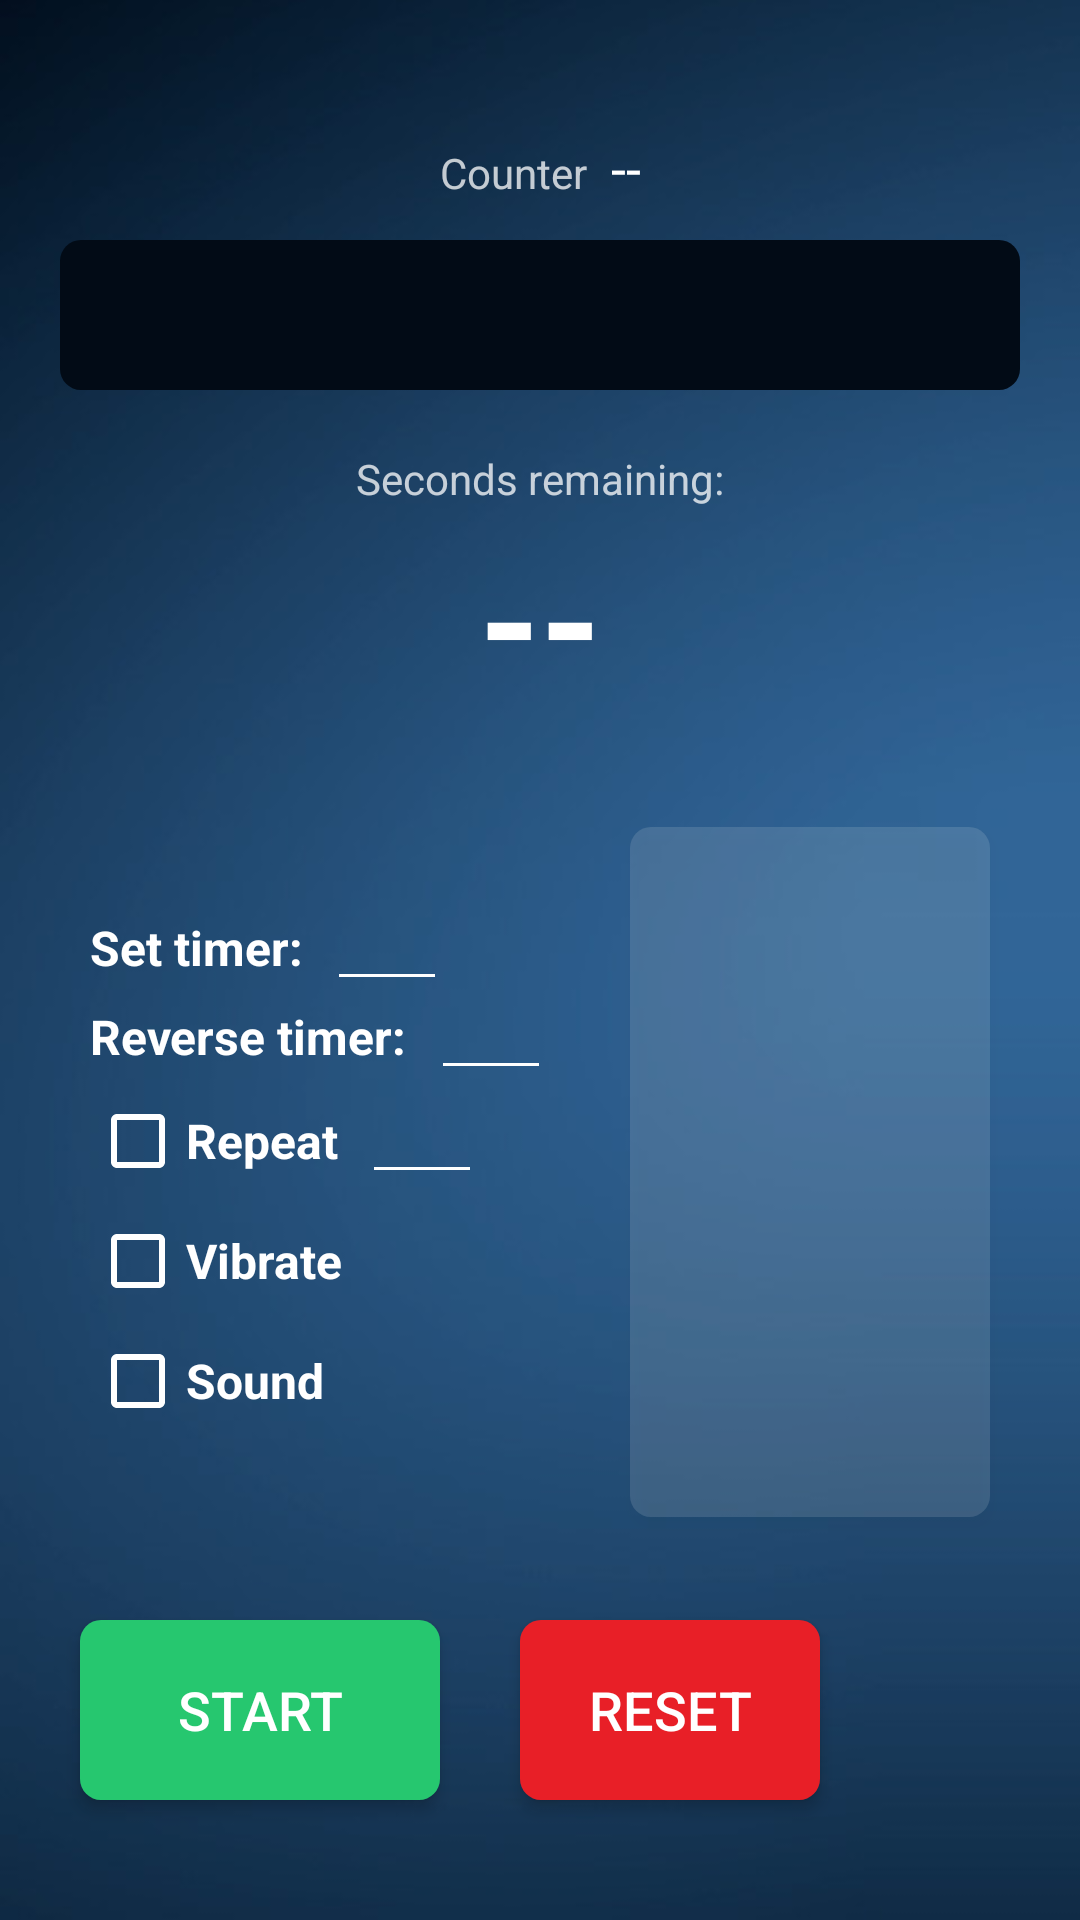

The Android layout XML behind this screen, and the referenced resources:
<!-- AndroidManifest.xml: application theme AppTheme -->
<!-- res/layout/fragment_timer.xml -->
<?xml version="1.0" encoding="utf-8"?>
<androidx.constraintlayout.widget.ConstraintLayout xmlns:android="http://schemas.android.com/apk/res/android"
    xmlns:app="http://schemas.android.com/apk/res-auto"
    xmlns:tools="http://schemas.android.com/tools"
    android:layout_width="match_parent"
    android:layout_height="match_parent"
    android:background="@drawable/bg"
    tools:context=".TimerFragment">

    <TextView
        android:id="@+id/textView_counterLabel"
        android:layout_width="wrap_content"
        android:layout_height="wrap_content"
        android:layout_marginBottom="13dp"
        android:text="@string/counter"
        android:textColor="@color/textSemiTransparent"
        app:layout_constraintBottom_toTopOf="@+id/progress_bar"
        app:layout_constraintHorizontal_chainStyle="packed"
        app:layout_constraintLeft_toLeftOf="parent"
        app:layout_constraintRight_toLeftOf="@+id/textView_counter" />

    <TextView
        android:id="@+id/textView_counter"
        android:layout_width="wrap_content"
        android:layout_height="wrap_content"
        android:layout_marginStart="8dp"
        android:text="@string/empty_value"
        android:textColor="@color/textLight"
        android:textSize="18sp"
        app:layout_constraintBaseline_toBaselineOf="@+id/textView_counterLabel"
        app:layout_constraintHorizontal_chainStyle="packed"
        app:layout_constraintLeft_toRightOf="@+id/textView_counterLabel"
        app:layout_constraintRight_toRightOf="parent" />

    <ProgressBar
        android:id="@+id/progress_bar"
        style="@style/Widget.AppCompat.ProgressBar.Horizontal"
        android:layout_width="match_parent"
        android:layout_height="50dp"
        android:layout_marginStart="20dp"
        android:layout_marginTop="80dp"
        android:layout_marginEnd="20dp"
        android:elevation="3dp"
        android:progress="0"
        android:progressDrawable="@drawable/custom_progress_bar"
        app:layout_constraintTop_toTopOf="parent" />

    <TextView
        android:id="@+id/label_remaining"
        android:layout_width="wrap_content"
        android:layout_height="wrap_content"
        android:layout_marginTop="20dp"
        android:text="@string/seconds_remaining"
        android:textColor="@color/textSemiTransparent"
        app:layout_constraintHorizontal_bias="0.5"
        app:layout_constraintLeft_toLeftOf="parent"
        app:layout_constraintRight_toRightOf="parent"
        app:layout_constraintTop_toBottomOf="@+id/progress_bar" />

    
    <TextView
        android:id="@+id/text_remaining_time"
        android:layout_width="156dp"
        android:layout_height="70dp"
        android:layout_marginTop="2dp"
        android:gravity="center"
        android:text="@string/empty_value"
        android:textColor="@color/textLight"
        android:textSize="52sp"
        android:textStyle="bold"
        app:layout_constraintHorizontal_bias="0.5"
        app:layout_constraintLeft_toLeftOf="parent"
        app:layout_constraintRight_toRightOf="parent"
        app:layout_constraintTop_toBottomOf="@+id/label_remaining" />

    <TextView
        android:id="@+id/label_set_timer"
        android:layout_width="wrap_content"
        android:layout_height="wrap_content"
        android:layout_marginStart="30dp"
        android:text="@string/set_time"
        android:textColor="@color/textLight"
        android:textSize="16sp"
        android:textStyle="bold"
        app:layout_constraintBottom_toTopOf="@id/label_set_reverse_timer"
        app:layout_constraintLeft_toLeftOf="parent"
        app:layout_constraintTop_toBottomOf="@id/text_remaining_time"
        app:layout_constraintVertical_chainStyle="packed" />

    <EditText
        android:id="@+id/edit_timer"
        android:layout_width="40dp"
        android:layout_height="wrap_content"
        android:layout_marginStart="8dp"
        android:backgroundTint="@color/editTextTint"
        android:digits="0123456789"
        android:imeOptions="actionNext"
        android:inputType="number|none"
        android:maxLength="3"
        android:nextFocusLeft="@+id/edit_reverse_timer"
        android:nextFocusRight="@+id/edit_reverse_timer"
        android:nextFocusUp="@+id/edit_reverse_timer"
        android:nextFocusDown="@+id/edit_reverse_timer"
        android:nextFocusForward="@+id/edit_reverse_timer"
        android:textColor="@color/textLight"
        android:textSize="16sp"
        android:textStyle="bold"
        app:layout_constraintBaseline_toBaselineOf="@+id/label_set_timer"
        app:layout_constraintLeft_toRightOf="@+id/label_set_timer" />

    <TextView
        android:id="@+id/label_set_reverse_timer"
        android:layout_width="wrap_content"
        android:layout_height="wrap_content"
        android:layout_marginTop="8dp"
        android:text="@string/set_reverse_time"
        android:textColor="@color/textLight"
        android:textSize="16sp"
        android:textStyle="bold"
        app:layout_constraintBottom_toTopOf="@id/check_repeat"
        app:layout_constraintLeft_toLeftOf="@id/label_set_timer"
        app:layout_constraintTop_toBottomOf="@+id/label_set_timer" />

    <EditText
        android:id="@+id/edit_reverse_timer"
        android:layout_width="40dp"
        android:layout_height="wrap_content"
        android:layout_marginStart="8dp"
        android:backgroundTint="@color/editTextTint"
        android:digits="0123456789"
        android:imeOptions="actionNext"
        android:inputType="number|none"
        android:maxLength="3"
        android:nextFocusLeft="@+id/edit_repeats"
        android:nextFocusRight="@+id/edit_repeats"
        android:nextFocusUp="@+id/edit_repeats"
        android:nextFocusDown="@+id/edit_repeats"
        android:nextFocusForward="@+id/edit_repeats"
        android:textColor="@color/textLight"
        android:textSize="16sp"
        android:textStyle="bold"
        app:layout_constraintBaseline_toBaselineOf="@+id/label_set_reverse_timer"
        app:layout_constraintLeft_toRightOf="@id/label_set_reverse_timer"
        app:layout_constraintTop_toBottomOf="@id/edit_timer" />

    <CheckBox
        android:id="@+id/check_repeat"
        android:layout_width="wrap_content"
        android:layout_height="wrap_content"
        android:layout_marginTop="8dp"
        android:buttonTint="@color/checkButtonTint"
        android:focusable="false"
        android:text="@string/repeat"
        android:textColor="@color/textLight"
        android:textSize="16sp"
        android:textStyle="bold"
        app:layout_constraintBottom_toTopOf="@id/check_vibrate"
        app:layout_constraintLeft_toLeftOf="@id/label_set_timer"
        app:layout_constraintTop_toBottomOf="@id/label_set_reverse_timer" />

    <EditText
        android:id="@+id/edit_repeats"
        android:layout_width="40dp"
        android:layout_height="wrap_content"
        android:layout_marginStart="8dp"
        android:backgroundTint="@color/editTextTint"
        android:imeOptions="actionDone"
        android:inputType="number"
        android:textColor="@color/textLight"
        android:textSize="16sp"
        android:textStyle="bold"
        app:layout_constraintBaseline_toBaselineOf="@+id/check_repeat"
        app:layout_constraintLeft_toRightOf="@+id/check_repeat" />

    <CheckBox
        android:id="@+id/check_vibrate"
        android:layout_width="wrap_content"
        android:layout_height="wrap_content"
        android:layout_marginTop="8dp"
        android:buttonTint="@color/checkButtonTint"
        android:focusable="false"
        android:text="@string/vibrationEnabled"
        android:textColor="@color/textLight"
        android:textSize="16sp"
        android:textStyle="bold"
        app:layout_constraintBottom_toTopOf="@id/check_sound"
        app:layout_constraintLeft_toLeftOf="@id/label_set_timer"
        app:layout_constraintTop_toBottomOf="@+id/check_repeat" />

    <CheckBox
        android:id="@+id/check_sound"
        android:layout_width="wrap_content"
        android:layout_height="wrap_content"
        android:layout_marginTop="8dp"
        android:buttonTint="@color/checkButtonTint"
        android:focusable="false"
        android:text="@string/sound"
        android:textColor="@color/textLight"
        android:textSize="16sp"
        android:textStyle="bold"
        app:layout_constraintBottom_toTopOf="@id/button_start"
        app:layout_constraintLeft_toLeftOf="@id/label_set_timer"
        app:layout_constraintTop_toBottomOf="@+id/check_vibrate" />

    <ImageView
        android:id="@+id/image_panel"
        android:layout_width="120dp"
        android:layout_height="230dp"
        android:layout_marginEnd="30dp"
        android:background="@drawable/panel"
        android:elevation="3dp"
        app:layout_constraintBottom_toTopOf="@id/button_start"
        app:layout_constraintRight_toRightOf="parent"
        app:layout_constraintTop_toBottomOf="@id/text_remaining_time" />

    <androidx.recyclerview.widget.RecyclerView
        android:id="@+id/recycler"
        android:layout_width="120dp"
        android:layout_height="230dp"
        android:layout_marginEnd="30dp"
        app:layout_constraintBottom_toTopOf="@id/button_start"
        app:layout_constraintRight_toRightOf="parent"
        app:layout_constraintTop_toBottomOf="@id/text_remaining_time" />

    <Button
        android:id="@+id/button_start"
        style="?android:attr/borderlessButtonStyle"
        android:layout_width="120dp"
        android:layout_height="60dp"
        android:layout_marginBottom="40dp"
        android:background="@drawable/custom_button_green"
        android:elevation="3dp"
        android:text="@string/start"
        android:textColor="@color/textLight"
        android:textSize="18sp"
        app:layout_constraintBottom_toBottomOf="parent"
        app:layout_constraintLeft_toLeftOf="parent"
        app:layout_constraintRight_toLeftOf="@id/button_reset" />

    <Button
        android:id="@+id/button_reset"
        style="?android:attr/borderlessButtonStyle"
        android:layout_width="100dp"
        android:layout_height="60dp"
        android:layout_marginEnd="60dp"
        android:background="@drawable/custom_button_red"
        android:elevation="3dp"
        android:text="@string/reset"
        android:textColor="@color/textLight"
        android:textSize="18sp"
        app:layout_constraintLeft_toRightOf="@id/button_start"
        app:layout_constraintRight_toRightOf="parent"
        app:layout_constraintTop_toTopOf="@id/button_start" />


</androidx.constraintlayout.widget.ConstraintLayout>

    
<!-- resources referenced by this layout -->
<resources>
  <color name="checkButtonTint">#ffffff</color>
  <color name="editTextTint">#ffffff</color>
  <color name="textLight">#ffffff</color>
  <color name="textSemiTransparent">#c0ffffff</color>
  <!-- drawable bg: jpg bitmap (drawable, 15797 bytes) -->
  <!-- drawable custom_button_green (drawable) -->
  <?xml version="1.0" encoding="utf-8"?>
  <selector xmlns:android="http://schemas.android.com/apk/res/android">
      <item>
          <shape>
              <corners android:radius="7dp" />
              <solid android:color="@color/green" />
          </shape>
      </item>
  </selector>
  <!-- drawable custom_button_red (drawable) -->
  <?xml version="1.0" encoding="utf-8"?>
  <selector xmlns:android="http://schemas.android.com/apk/res/android">
      <item>
          <shape>
              <corners android:radius="7dp" />
              <solid android:color="@color/red" />
          </shape>
      </item>
  </selector>
  <!-- drawable custom_progress_bar (drawable) -->
  <?xml version="1.0" encoding="utf-8"?>
  <layer-list xmlns:android="http://schemas.android.com/apk/res/android">
  
      <item android:id="@android:id/background">
          <shape>
              <corners android:radius="7dip" />
              <solid android:color="#020b16" />
          </shape>
      </item>
  
      <item android:id="@android:id/progress">
          <clip>
              <shape>
                  <corners android:radius="7dip" />
                  <solid android:color="#26c76f" />
              </shape>
          </clip>
      </item>
  
  </layer-list>
  <!-- drawable panel (drawable) -->
  <?xml version="1.0" encoding="utf-8"?>
  <selector xmlns:android="http://schemas.android.com/apk/res/android">
      <item>
          <shape>
              <corners android:radius="7dp" />
              <solid android:color="#20ffffff" />
          </shape>
      </item>
  </selector>
  <string name="counter">Counter</string>
  <string name="empty_value">--</string>
  <string name="repeat">Repeat</string>
  <string name="reset">RESET</string>
  <string name="seconds_remaining">Seconds remaining:</string>
  <string name="set_reverse_time">Reverse timer:</string>
  <string name="set_time">Set timer:</string>
  <string name="sound">Sound</string>
  <string name="start">START</string>
  <string name="vibrationEnabled">Vibrate</string>
  <style name="AppTheme" parent="Theme.AppCompat.Light.NoActionBar">
          <item name="colorPrimary">@color/colorPrimary</item>
          <item name="colorPrimaryDark">#001522</item>
          <item name="colorAccent">#ffffff</item>
          <item name="android:navigationBarColor">#001522</item>
      </style>
  <color name="green">#26c76f</color>
  <color name="red">#e81f27</color>
  <color name="colorPrimary">#008577</color>
</resources>
